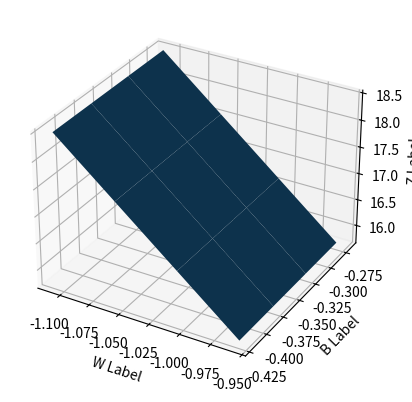

Write Python code to recreate this figure.
'''
Created on Sep 1, 2017

[redacted]
'''
import numpy as np
from pylab import meshgrid
from mpl_toolkits.mplot3d import Axes3D
from scipy.optimize import minimize
import matplotlib.pyplot as plt


rng = np.random
N=2 # number of different points for regression; I am only allowing values of -1 and 1
Xarray=10*rng.randn(N)
print("Xvalues ",Xarray,"\nshape of Xarray ",Xarray.shape)
V= rng.randint(size=N, low=0, high=2)
V=2*V-1  #note that the constant 2 is broadcast through the array as it should in linear algebra
print("values taken on ",V, "\nshape of V \n",V.shape)


def cost(w,b):
    costArray= np.abs(((w*Xarray+b)-V)) # taking square here to eventually take sum of squares
    return costArray.sum()
#print (cost(1,1))

def costWrapper(Avar):# just a wrapper function for sciPy
    return cost(Avar[0],Avar[1]) # I think I can give it an ordered pair

#
#vcostWrapper= np.vectorize(costWrapper)  #did not work wanted to be able to work on array of pairs
    
#
#print("usingwrapper ", costWrapper([1,1]))
#find the minimum from sciPy ; sort of ridiculous for square as is normal regression you can solve analytically
res = minimize(costWrapper,[.5,.5],method='Nelder-Mead')# this method doesnt use derivatives

print(" the actual minimimum values of w, b  are ",res.x[0],res.x[1])
print("the minimum it reached is ",res.fun)

fig = plt.figure()
ax = fig.add_subplot(111, projection='3d')
# !!!!!!!!!!!!!!!!! should change -.8 to 1 to really see more correct graph !!!!!!!!!!!!!!!!!!!!!!!!!!!!!!
w= np.arange(res.x[0]-1,res.x[0]-.8,.05)  #change from 1 to -.8 to see arrays
b= np.arange(res.x[1]-1,res.x[1]-.8,.05) 
W,B= meshgrid(w,b) #grid of points
print("\n W array\n",W,"\n and shape of W \n",W.shape)
print("\nB array\n",B,"\n and shape of B \n",B.shape)
#===============================================================================
# Ztemp= list(zip(np.ravel(W),np.ravel(B)))
# Ztemp= np.array(Ztemp)
# print ("just zipped arrays as list of pairs \n",Ztemp, "\n and length of list \n",len(Ztemp))
# ZtempA= vcostWrapper(Ztemp,1)
# 
# 
# ZtempA= ZtempA.reshape(W.shape)
# print("\n reshaped array of z values \n",ZtempA)
#===============================================================================

zs=np.array([cost(w,b)for w,b in zip(np.ravel(W),np.ravel(B))]) #note is iterator
Z = zs.reshape(W.shape)
print(" \n  the Z after applying function \n",Z,"\n and shape of Z \n",Z.shape)   

ax.plot_surface(W, B, Z)
    
ax.set_xlabel('W Label')
ax.set_ylabel('B Label')
ax.set_zlabel('Z Label')
    
plt.show()


    